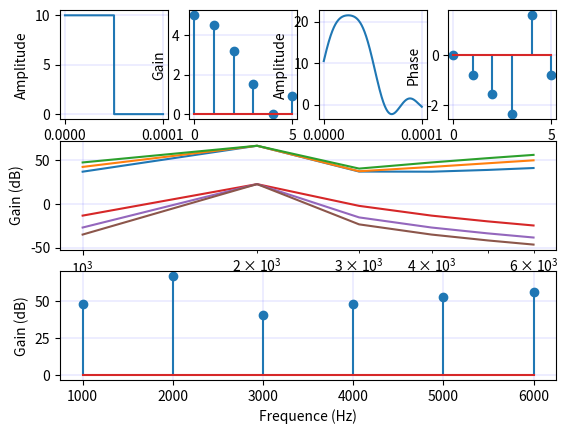

Here is the Python script that generated this plot:
import numpy as np
import matplotlib.pyplot as plt
from scipy import signal

Hz = 10000                                                         #changable
Periode = 1 / Hz
dt = Periode / 10000
debut = 0
fin = Periode-dt
difference = fin - debut

CAR = np.arange(debut, fin, dt)
CARRER = 5*signal.square(2*np.pi*CAR*Hz, duty=0.5)+5

W0 = Hz*np.pi                                              #changable
t = np.arange(0, Periode-dt, dt)
num = 6                                                   #changable

A1 = np.zeros((num, int(((Periode)/dt)-dt)), dtype=complex)

for k in range(0, num):
    A1[k,:] = np.exp(-1j*k*W0*t)

A2 = np.zeros(num, dtype=complex)

for k in range(0, num):
    A2[k] = (1/Periode) * np.sum(CARRER * A1[k]) * dt

A3 = np.abs(A2[0]) * np.ones_like(t)

for k in range(1, num):
    A3 += 2 * np.abs(A2[k]) * np.cos(k*W0*t + np.angle(A2[k]))


k = np.pi
Qmax = 12
dq = 4
q = np.arange(dq, Qmax + dq, dq)
df = 1000
f0 = 2000
fmax = 7000
fmin = 1000
f = np.arange(fmin, fmax, df)
fn = f/f0

H = np.zeros((len(f), (len(q))), dtype=complex)

for x in range(0, (len(q))):
    H[:, x] = 20 * np.log(-k/(1 + 1j * q[x] * (fn - 1/fn)))

H2 = np.zeros(len(f), dtype=complex)

H2 = 20 * np.log(-k/(1 + 1j * Qmax * (fn - 1/fn)))

plt.figure()
a = plt.subplot(3, 4, 1)
b = plt.subplot(3, 4, 2)
c = plt.subplot(3, 4, 3)
d2 = plt.subplot(3, 4, 4)
d = plt.subplot(3, 1, 2)
e = plt.subplot(3, 1, 3)

a.plot(CAR, CARRER)
a.grid(color='b', linestyle='-', linewidth=0.1)
a.set_ylabel('Amplitude')
a.set_xlabel('Temps')

b.stem(range(0, num), np.abs(A2))
b.grid(color='b', linestyle='-', linewidth=0.1)
b.set_ylabel('Gain')
b.set_xlabel('Harmonique')

c.plot(t, A3)
c.grid(color='b', linestyle='-', linewidth=0.1)
c.set_ylabel('Amplitude')
c.set_xlabel('Temps')

d.plot(f, np.abs(H))
d.semilogx(f, H)
d.grid(color='b', linestyle='-', linewidth=0.1)
d.set_ylabel('Gain (dB)')
d.set_xlabel('Frequence (Hz)')

e.stem(f, np.abs(H2))
e.grid(color='b', linestyle='-', linewidth=0.1)
e.set_ylabel('Gain (dB)')
e.set_xlabel('Frequence (Hz)')

d2.stem(range(0, num), np.angle(A2))
d2.grid(color='b', linestyle='-', linewidth=0.1)
d2.set_ylabel('Phase')
d2.set_xlabel('Harmonique')

plt.show()
